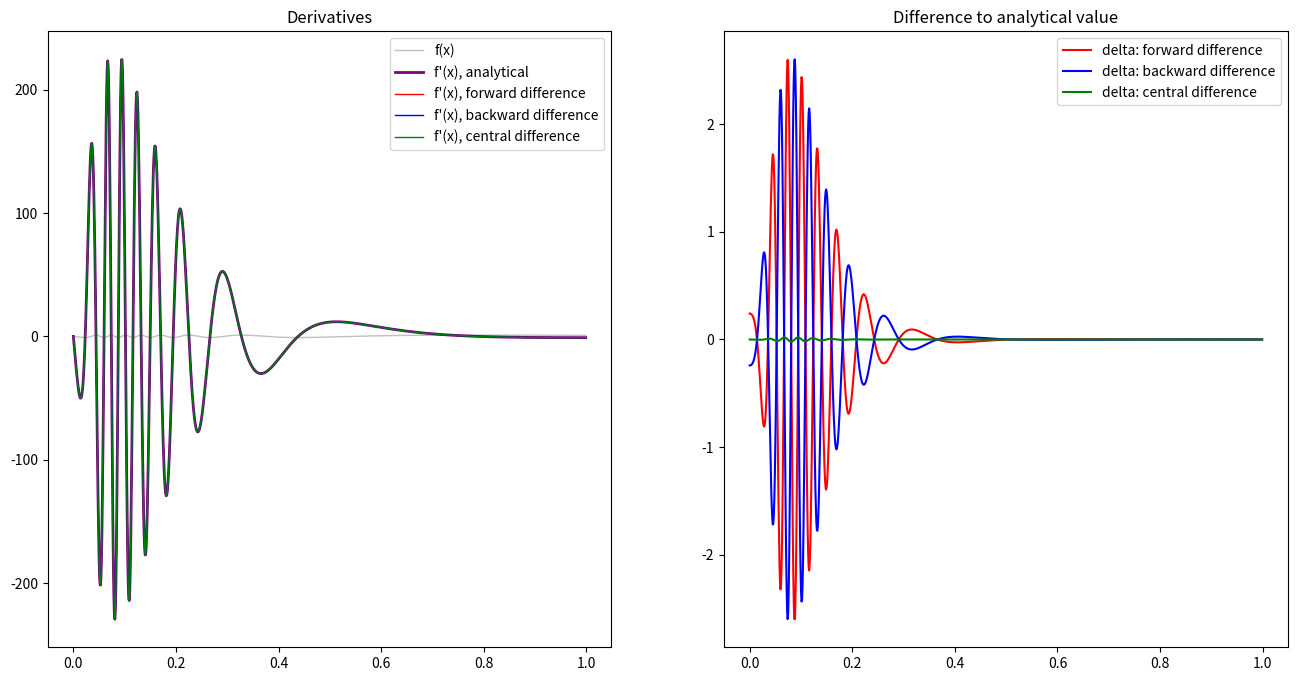
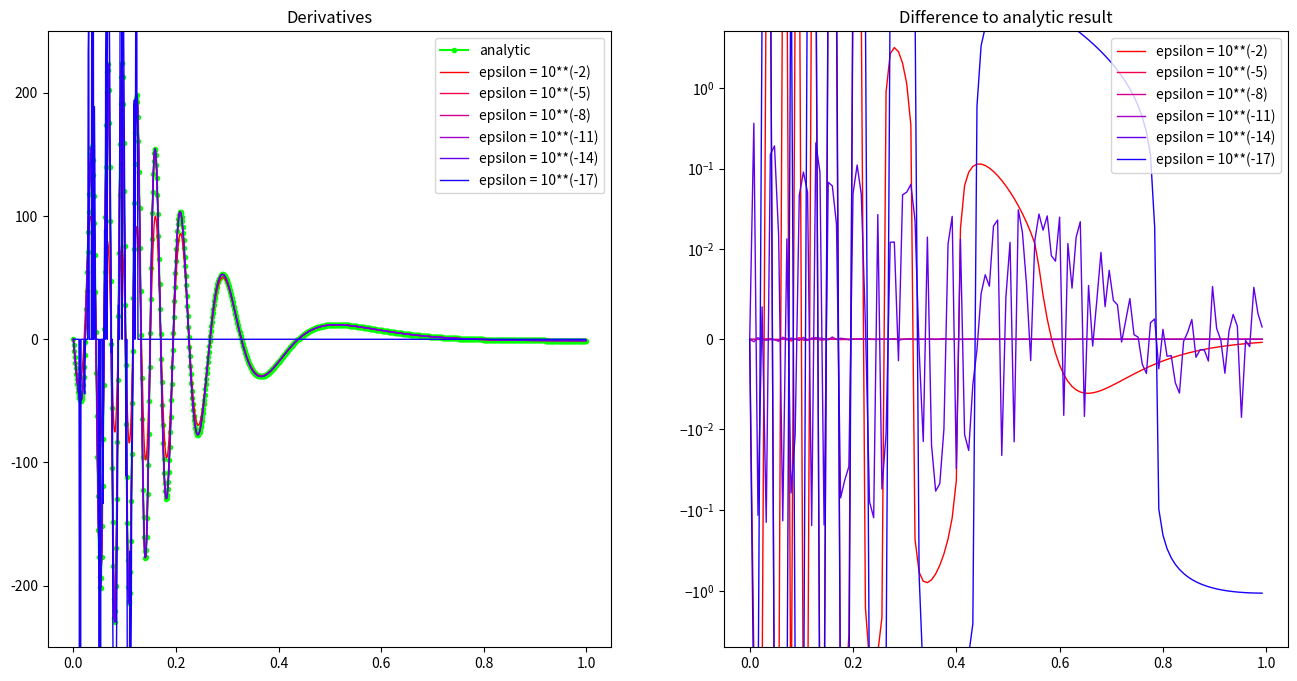

Recreate these plots in Python, in order.
import matplotlib.pyplot as plt
import numpy as np

# ==================================================================================================================== #

c = 0.02  # use this to control oscillation. Lower value means faster oscillation.
f = lambda x: np.sin(1 / (x * x + c))
df = lambda x: -2 * x * np.cos(1 / (x * x + c)) / ((x * x + c) ** 2)

X = np.arange(0, 1, .001)
Y_f = f(X)
Y_df = df(X)


# ==================================================================================================================== #

def dv_forward(f, x, epsilon=1E-4):
    return (f(x + epsilon) - f(x)) / epsilon


def dv_backward(f, x, epsilon=1E-4):
    return (f(x) - f(x - epsilon)) / epsilon


def dv_central(f, x, epsilon=1E-4):
    return (f(x + epsilon) - f(x - epsilon)) / (2 * epsilon)


# ==================================================================================================================== #

def show_difference_methods():
    Y_dv_forward = dv_forward(f, X)
    Y_dv_backward = dv_backward(f, X)
    Y_dv_central = dv_central(f, X)

    Y_delta_forward = Y_df - Y_dv_forward
    Y_delta_backward = Y_df - Y_dv_backward
    Y_delta_central = Y_df - Y_dv_central

    fig, axs = plt.subplots(1, 2)
    fig.set_size_inches(16, 8)

    axs[0].set_title("Derivatives")
    axs[0].plot(X, Y_f, "silver", linewidth=1, label="f(x)")
    axs[0].plot(X, Y_df, "purple", linewidth=2, label="f'(x), analytical")

    axs[0].plot(X, Y_dv_forward, "red", linewidth=1, label="f'(x), forward difference")
    axs[0].plot(X, Y_dv_backward, "blue", linewidth=1, label="f'(x), backward difference")
    axs[0].plot(X, Y_dv_central, "green", linewidth=1, label="f'(x), central difference")

    axs[0].legend()

    axs[1].set_title("Difference to analytical value")
    axs[1].plot(X, Y_delta_forward, "red", label="delta: forward difference")
    axs[1].plot(X, Y_delta_backward, "blue", label="delta: backward difference")
    axs[1].plot(X, Y_delta_central, "green", label="delta: central difference")
    axs[1].legend()

    plt.show()
    pass


# ==================================================================================================================== #

def get_color(val, min, max):
    rng = max - min
    ang = ((val - min) / rng) * (.5 * np.pi)  # map val to a range 0..90°

    red = int(np.cos(ang) * 255)
    blu = int(np.sin(ang) * 255)

    s_red = f"{red:#04x}"[2:]
    s_blu = f"{blu:#04x}"[2:]

    return f"#{s_red}00{s_blu}"


def show_effect_epsilon():
    powers_min = 2
    powers_max = 18
    powers_res = 3

    powers = np.arange(powers_min, powers_max, powers_res)

    fig, axs = plt.subplots(1, 2)
    fig.set_size_inches(16, 8)

    axs[0].set_title("Derivatives")
    axs[0].set_ylim(-250, 250)
    # axs[0].set_yscale('symlog', linthresh=.1)
    axs[0].plot(X, Y_df, color="lime", label="analytic", marker='.')

    axs[1].set_title("Difference to analytic result")
    axs[1].set_ylim(-5, 5)
    axs[1].set_yscale('symlog', linthresh=0.01)

    plot_selection = slice(None, None, 8)
    for i, power in enumerate(powers):
        epsilon = 10.0 ** (-power)
        absolute = dv_central(f, X, epsilon)
        difference = Y_df - absolute

        color = get_color(power, powers_min, powers_max)
        label = f"epsilon = 10**(-{power})"

        axs[0].plot(X, absolute, color=color, linewidth=1, label=label)
        axs[0].legend()

        axs[1].plot(X[plot_selection], difference[plot_selection], color=color, linewidth=1, label=label)
        axs[1].legend(loc="upper right")

    plt.show()


# ==================================================================================================================== #

if __name__ == '__main__':
    show_difference_methods()
    show_effect_epsilon()
